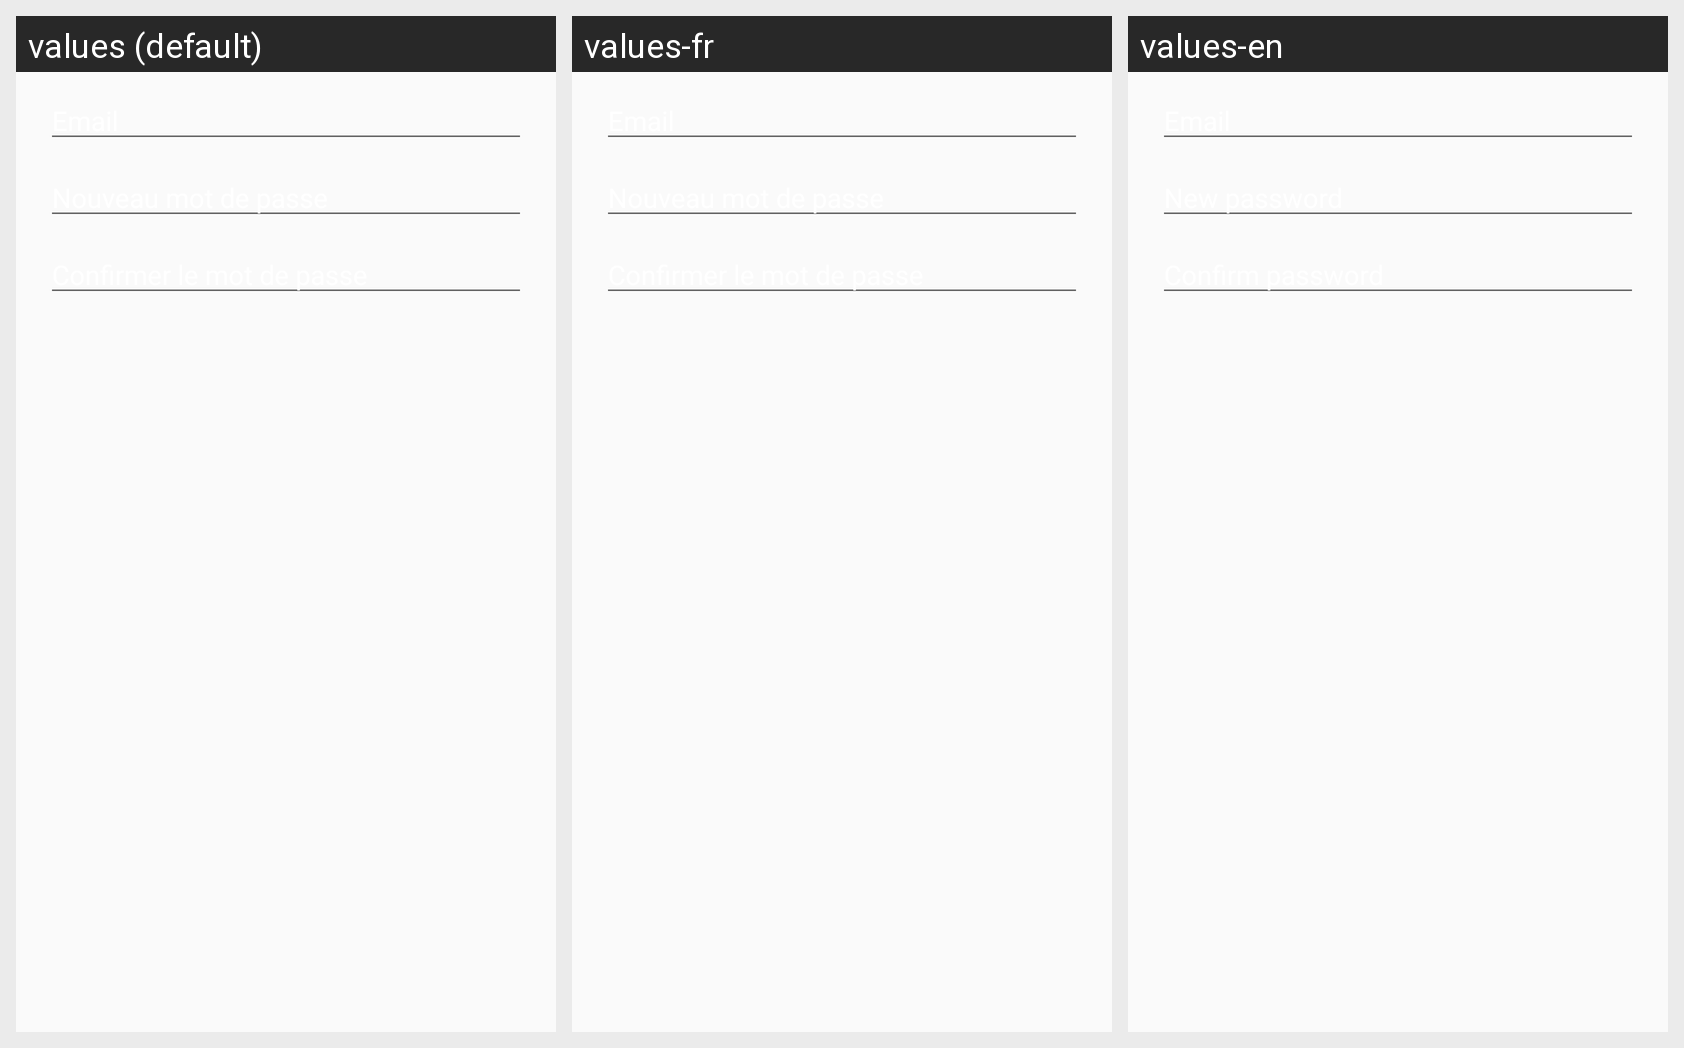

For this localized Android screen grid, give each drawn string resource with its value in every locale shown.
Android screen res/layout/dialog_forget_password.xml rendered under 3 locales, left to right: values (default), values-fr, values-en. Device: Nexus 5 (rendered at 1080×1920; each locale shown at half size, 540×960, under a caption strip naming it); theme AppTheme.
Strings drawn on this screen, with the default value and each locale's value (text and hints the layout hard-codes, and strings that could not be matched under every locale, appear in the picture but are not listed):

activity_login_forget_email_hint
  values: Email
  values-fr: Email
  values-en: Email

activity_login_forget_new_password_hint
  values: Nouveau mot de passe
  values-fr: Nouveau mot de passe
  values-en: New password

activity_login_forget_verif_password_hint
  values: Confirmer le mot de passe
  values-fr: Confirmer le mot de passe
  values-en: Confirm password
